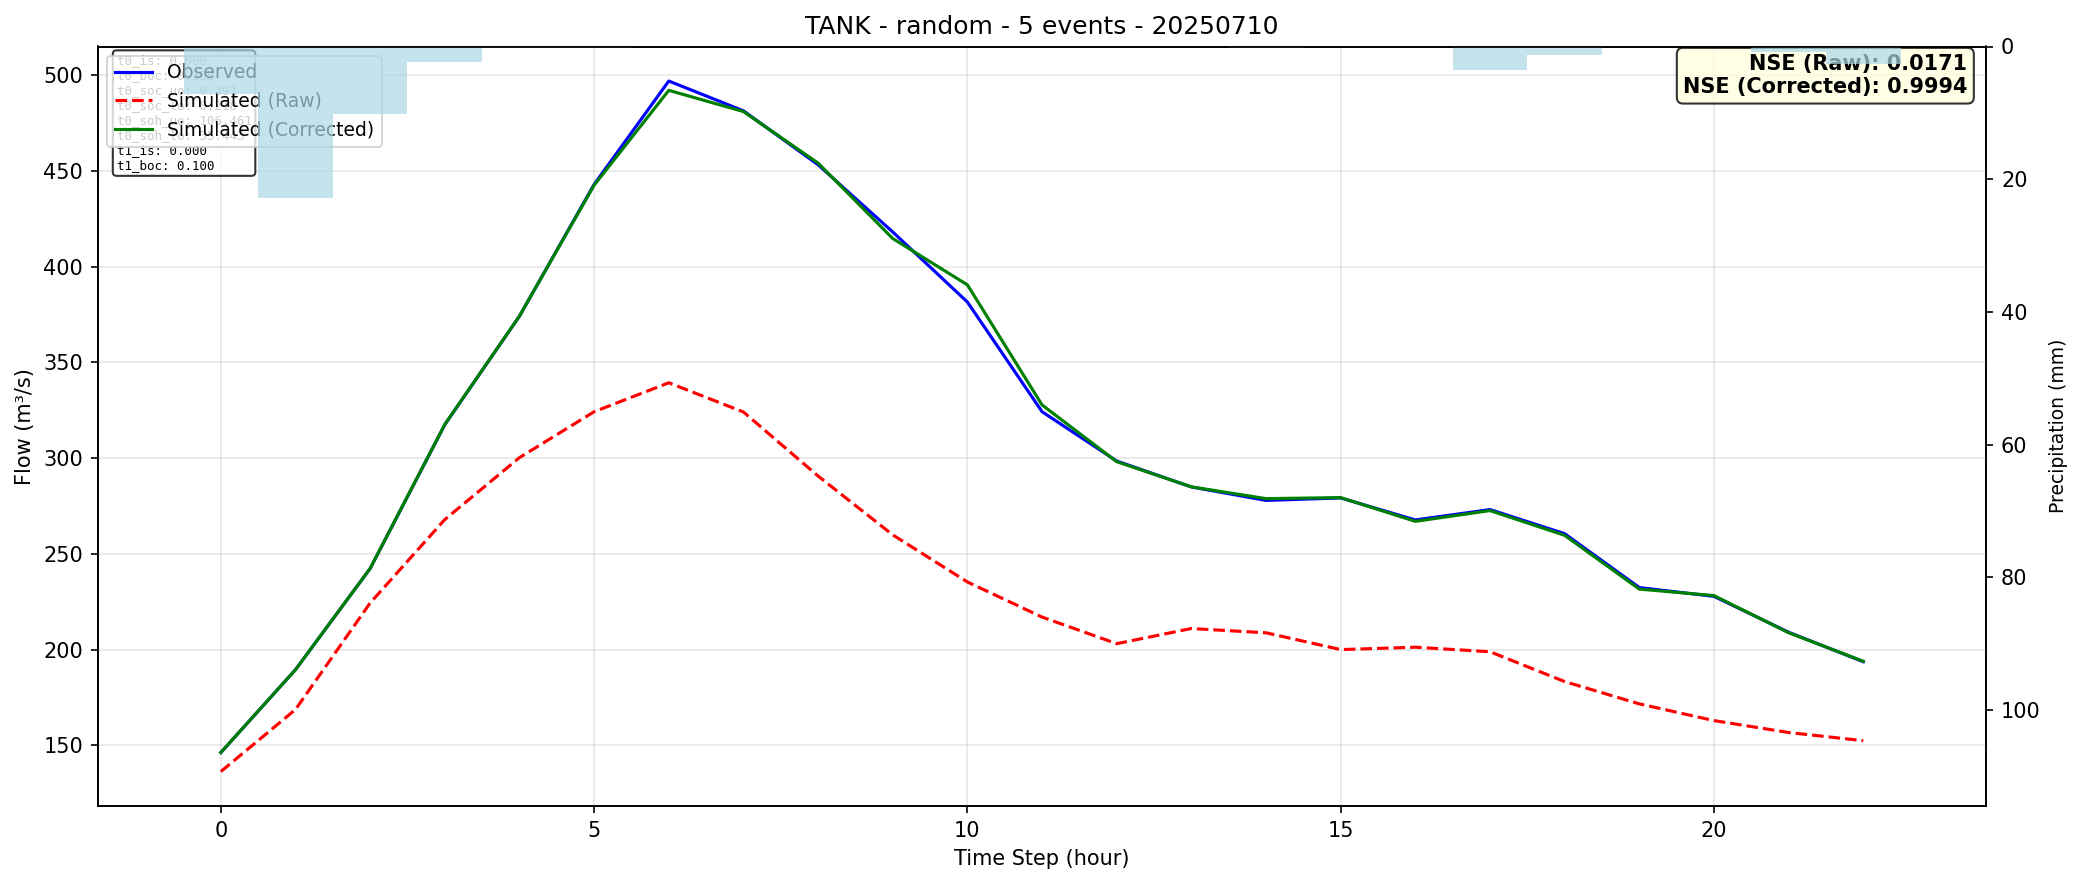

The file beside this chart, header and first rows:
time, observed, simulated_raw, simulated_corrected
0, 146.3, 136.4, 146.3
1, 189.6, 168.8, 189.6
2, 242.4, 224.4, 242.4
3, 317.5, 268, 317.7
4, 374.1, 300.3, 374.2
5, 443, 324.2, 442.5
6, 496.9, 339.4, 492.1
7, 481.4, 324.1, 481
8, 453.2, 290.7, 454.1
9, 418.1, 259.9, 414.7
10, 381.5, 235.4, 390.5
11, 324.3, 217, 327.8
12, 298.5, 203.1, 298.2
13, 285, 211.1, 285
14, 277.9, 208.8, 278.9
15, 279.2, 200, 279.4
16, 267.7, 201.3, 267
17, 273.2, 198.9, 272.6
18, 260.6, 183.4, 259.7
19, 232.4, 171.7, 231.6
20, 227.8, 163, 228.3
21, 209.1, 156.8, 208.8
22, 193.7, 152.5, 194
